Run: headless pygame with SDL's dummy video driver; simulated clock (each Clock.tick advances the game by its frame time, no real sleeping); random seed 0; keys injected as events and as key.get_pressed() state; mouse plan: one left click at the window centre at the start of phase 2, then a move to the lower-right quarter at the start of phase 3.
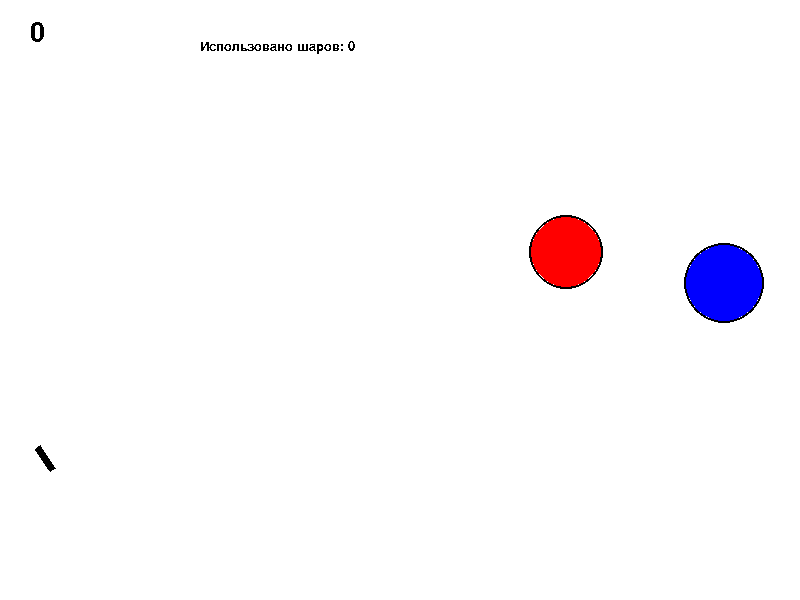
Frame 1 of 4 · flips 1–60 · no input
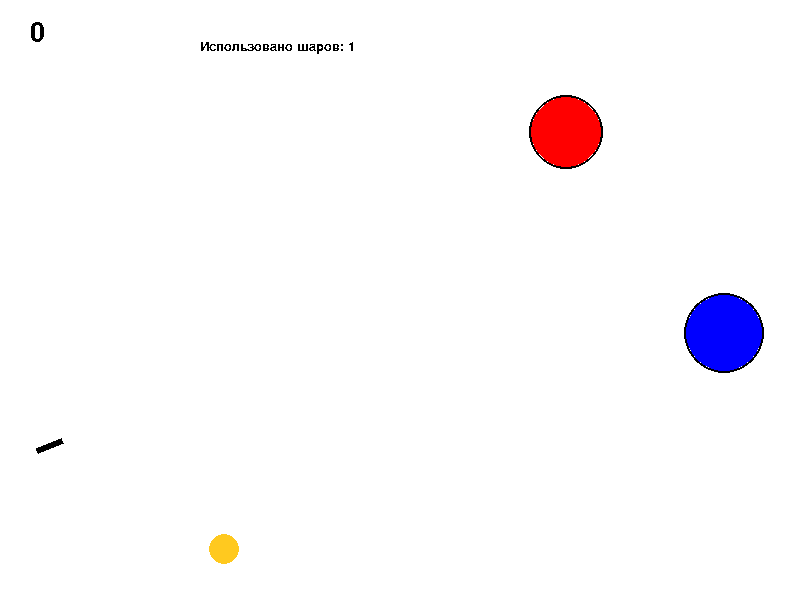
Frame 2 of 4 · flips 61–180 · clicked the window centre · tapped SPACE, RETURN · held RIGHT (→), D
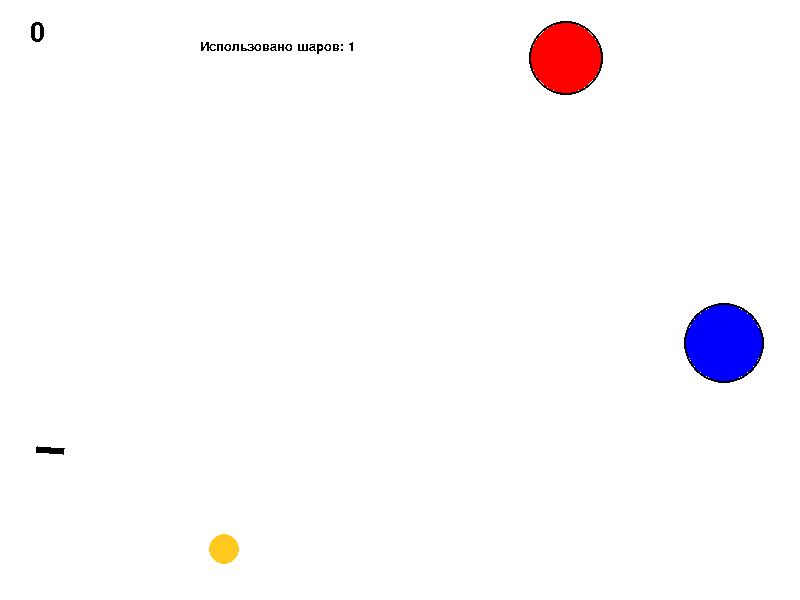
Frame 3 of 4 · flips 181–300 · moved the mouse to the lower-right quarter · held DOWN (↓), S
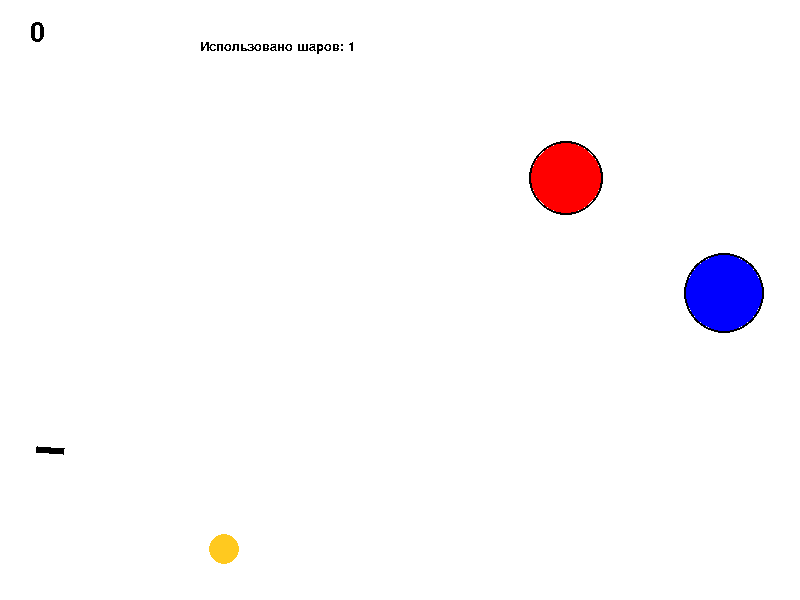
Frame 4 of 4 · flips 301–420 · held LEFT (←), A, UP (↑), W

The pygame program that drew these frames:

import math
import random
from random import choice

import pygame


FPS = 30

RED = 0xFF0000
BLUE = 0x0000FF
YELLOW = 0xFFC91F
GREEN = 0x00FF00
MAGENTA = 0xFF03B8
CYAN = 0x00FFCC
BLACK = (0, 0, 0)
WHITE = 0xFFFFFF
GREY = 0x7D7D7D
GAME_COLORS = [RED, BLUE, YELLOW, GREEN, MAGENTA, CYAN]

WIDTH = 800
HEIGHT = 600

score = 0

class Ball:
    def __init__(self, screen: pygame.Surface, x=40, y=450):
        """ Конструктор класса ball

        Args:
        x - начальное положение мяча по горизонтали
        y - начальное положение мяча по вертикали
        """
        self.screen = screen
        self.x = x
        self.y = y
        self.r = 10
        self.vx = 0
        self.vy = 0
        self.color = choice(GAME_COLORS)
        self.live = 30

    def move(self):
        """Переместить мяч по прошествии единицы времени.

        Метод описывает перемещение мяча за один кадр перерисовки. То есть, обновляет значения
        self.x и self.y с учетом скоростей self.vx и self.vy, силы гравитации, действующей на мяч,
        и стен по краям окна (размер окна 800х600).
        """
        # FIXME
        new_x = self.x + self.vx
        new_y = self.y - self.vy

        if 15 < new_x < 786:
            self.x = new_x
        else:
            self.vx = -self.vx * 0.6
            self.vy = -self.vy * 0.8
        if new_y < 550:
            self.y = new_y
        else:
            self.vy = -self.vy * 0.6
            self.vx = self.vx * 0.4

        self.vy -= 2



    def draw(self):
        pygame.draw.circle(
            self.screen,
            self.color,
            (self.x, self.y),
            self.r
        )

    def hittest(self, obj):
        if ((self.x - obj.x) ** 2 + (self.y - obj.y) ** 2) ** 0.5 <= self.r + obj.r:
            return True
        else:
            return False
        """Функция проверяет сталкивалкивается ли данный обьект с целью, описываемой в обьекте obj.

        Args:
            obj: Обьект, с которым проверяется столкновение.
        Returns:
            Возвращает True в случае столкновения мяча и цели. В противном случае возвращает False.
        """
        # FIXME
        return False


class Gun:
    def __init__(self, screen):
        self.screen = screen
        self.f2_power = 10
        self.f2_on = 0
        self.an = 1
        self.color = BLACK

    def fire2_start(self, event):
        self.f2_on = 1

    def fire2_end(self, event):
        """Выстрел мячом.

        Происходит при отпускании кнопки мыши.
        Начальные значения компонент скорости мяча vx и vy зависят от положения мыши.
        """
        global balls, bullet
        bullet += 1
        new_ball = Ball(self.screen)
        new_ball.r += 5
        self.an = math.atan2((event.pos[1]-new_ball.y), (event.pos[0]-new_ball.x))
        new_ball.vx = self.f2_power * math.cos(self.an)
        new_ball.vy = - self.f2_power * math.sin(self.an)
        balls.append(new_ball)
        self.f2_on = 0
        self.f2_power = 10

    def targetting(self, event):
        """Прицеливание. Зависит от положения мыши."""
        if event:
            self.an = math.atan((event.pos[1]-450) / (event.pos[0]-20))
        if self.f2_on:
            self.color = RED
        else:
            self.color = BLACK

    def draw(self):
        "Координаты орудия:"
        x = 40
        y = 450
        h = 3
        L = 20 + int(self.f2_power / 4 * 3)
        x1 = x - h * (math.sin(-self.an) + math.cos(-self.an))
        y1 = y + h * (math.sin(-self.an) - math.cos(-self.an))
        x2 = x1 + L * math.cos(-self.an)
        y2 = y1 - L * math.sin(-self.an)
        x3 = x1 + 2 * h * math.sin(-self.an)
        y3 = y1 + 2 * h * math.cos(-self.an)
        x4 = x3 + L * math.cos(-self.an)
        y4 = y3 - L * math.sin(-self.an)

        pygame.draw.polygon(self.screen, self.color,
                     [[x1, y1], [x2, y2],
                      [x4, y4], [x3, y3]])
    def power_up(self):
        if self.f2_on:
            if self.f2_power < 100:
                self.f2_power += 1
            self.color = RED
        else:
            self.color = BLACK


class Target1:
    def __init__(self, screen):
        self.points = 0
        self.live = 1
        self.screen = screen
        self.x = random.randint(700, 740)
        self.y = random.randint(100, 150)
        self.r = random.randint(25, 50)
        self.vy = random.randint(-5, 5)
        self.color = BLUE

    def new_target(self):
        """ Инициализация новой цели. """
        self.x = random.randint(700, 740)
        self.y = random.randint(300, 550)
        self.r = random.randint(25, 50)
        self.color = BLUE
        self.live = 1

    def hit(self, points=1):
        """Попадание шарика в цель."""
        self.points += points

    def draw(self):
        pygame.draw.circle(
            screen,
            self.color,
            (self.x, self.y),
            self.r
        )
        pygame.draw.circle(
            screen,
            BLACK,
            (self.x, self.y),
            self.r + 2, 2
        )
    def move(self):
        """
        Переместить уель по прошествии единицы времени.
        Метод описывает перемещение цели за один кадр перерисовки. То есть, обновляет значения
        self.x и self.y с учетом скоростей self.vx и self.vy
        """

        self.y -= self.vy
        if (self.y + self.r >= HEIGHT - 200) and (self.vy < 0):
            self.vy *= -1
        elif (self.y - self.r <= 0) and (self.vy > 0):
            self.vy *= -1


class Target2:
    def __init__(self, screen):
        self.points = 0
        self.live = 1
        self.screen = screen
        self.x = random.randint(550, 600)
        self.y = random.randint(50, 530)
        self.r = random.randint(20, 50)
        self.vy = random.randint(-5, 5)
        self.color = RED

    def new_target(self):
        """ Инициализация новой цели. """
        self.x=random.randint(550, 600)
        self.y = random.randint(50, 530)
        self.r = random.randint(10, 15)
        self.vy = random.randint(-5, 5)
        self.color = RED
        self.live = 1
    def move(self):
        """
        Переместить уель по прошествии единицы времени.
        Метод описывает перемещение цели за один кадр перерисовки. То есть, обновляет значения
        self.x и self.y с учетом скоростей self.vx и self.vy
        """

        self.y -= self.vy
        if (self.y + self.r >= HEIGHT - 200) and (self.vy < 0):
            self.vy *= -1
        elif (self.y - self.r <= 0) and (self.vy > 0):
            self.vy *= -1

    def hit(self, points=1):
        """Попадание шарика в цель."""
        self.points += points

    def draw(self):
        pygame.draw.circle(
            screen,
            self.color,
            (self.x, self.y),
            self.r
        )
        pygame.draw.circle(
            screen,
            BLACK,
            (self.x, self.y),
            self.r + 2, 2
        )

pygame.init()
screen = pygame.display.set_mode((WIDTH, HEIGHT))
bullet = 0
balls = []

clock = pygame.time.Clock()
gun = Gun(screen)
target1 = Target1(screen)
target2 = Target2(screen)
finished = False

while not finished:
    screen.fill(WHITE)
    gun.draw()
    screen.blit(pygame.font.SysFont('Verdana', 40).render(str(score), False, (0, 0, 0)), (30, 20))
    screen.blit(
            pygame.font.SysFont('Verdana', 20).render('Использовано шаров: ' + str(len(balls)), False, (0, 0, 0)),
            (200, 40))
    target1.draw()
    target2.draw()
    target2.move()
    target1.move()
    for b in balls:
        b.draw()
    pygame.display.update()

    clock.tick(FPS)
    for event in pygame.event.get():
        if event.type == pygame.QUIT:
            finished = True
        elif event.type == pygame.MOUSEBUTTONDOWN:
            gun.fire2_start(event)
        elif event.type == pygame.MOUSEBUTTONUP:
            gun.fire2_end(event)
        elif event.type == pygame.MOUSEMOTION:
            gun.targetting(event)

    for b in balls:
        b.move()
        if b.hittest(target1) and target1.live:
            target1.live = 0
            target1.hit()
            target1.new_target()

            balls = []
            score +=1
        if b.hittest(target2) and target2.live:
            target2.live = 0
            target2.hit()
            target2.new_target()

            balls = []
            score += 1
    gun.power_up()

pygame.quit()
